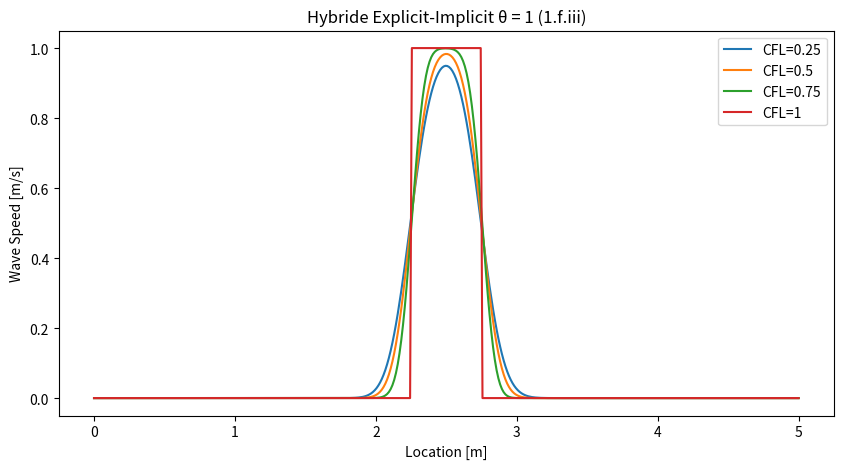

This chart was generated by the following Python code:
import numpy as np # pip install numpy
import matplotlib.pyplot as plt # pip install matplotlib
from tqdm import tqdm # pip install tqdm
import sys 

# u_j^{n+1}=  u_j^{n} - \sigma (u_{j}^n - u_{j-1}^n)
class explicit_backward: # 0
    def __call__(self, u, cfl): u[2:-2] -= cfl * (u[2:-2] - u[1:-3])

# u_j^{n+1}=  u_j^{n} - \sigma (u_{j+1}^n - u_{j-1}^n)
class explicit_forward: # 1
    def __call__(self, u, cfl): u[2:-2] -= cfl * (u[3:-1] - u[1:-3])

# u_j^{n+1}=  u_j^{n} - 0.5 \sigma (u_{j+1}^n - u_{j-1}^n)
class explicit_centered: # 2
    def __call__(self, u, cfl): u[2:-2] -= 0.5 * cfl * (u[3:-1] - u[1:-3])

# u_j^{n+1}=  u_j^{n-1} - \sigma (u_{j+1}^n - u_{j-1}^n)
class leap_frog: # 3
    u_prev = None 
    def __call__(self, u, cfl): 
        if self.u_prev is None: 
            self.u_prev = u.copy()
            scheme = explicit_backward()
            scheme(u, cfl) # on first step we use explicit backward
        else:
            u_next = self.u_prev[2:-2] - cfl * (u[3:-1] - u[1:-3])
            self.u_prev = u.copy()
            u[2:-2] = u_next

# u_j^{n+1}=  u_j^{n} - 0.5 \sigma (u_{j+1}^n - u_{j-1}^n) + 0.5 * \sigma^2 (u_{j+1}^n - 2 u_j^{n} + u_{j-1}^n)
class lax_wendroff: # 4
    def __call__(self, u, cfl): u[2:-2] = u[2:-2] - 0.5 * cfl * (u[3:-1] - u[1:-3]) + 0.5 * cfl**2 * (u[3:-1] - 2 * u[2:-2] + u[1:-3])

# u_j^{n+1}=  0.5 (u_{j+1}^n + u_{j-1}^n) - 0.5 * \sigma (u_{j+1}^n - u_{j-1}^n)
class lax: # 5
    def __call__(self, u, cfl): u[2:-2] = 0.5 * (u[3:-1] + u[1:-3]) - 0.5 * cfl * (u[3:-1] - u[1:-3])

# u_{j}^{n+1} = u_{j}^{n} - 0.5 \sigma (u_{j+1}^{n} - u_{j-1}^{n})
class hybrid0: # 6
    def __call__(self, u, cfl):  u[2:-2] -= 0.5 * cfl * (u[3:-1] - u[1:-3])

# u_{j}^{n+1} + 0.5 \sigma (u_{j+1}^{n+1} - u_{j-1}^{n+1}) = u_{j}^{n}
class hybrid1: # 7
    lhs = None
    rhs = None
    def __call__(self, u, cfl):
        # alllocation first time running
        # and build lhs matrix only once
        if (self.lhs is None):
            self.lhs = np.eye(len(u)-4)
            self.rhs = np.zeros(len(u)-4)
            np.fill_diagonal(self.lhs[1:, :-1], -0.5 * cfl) # lower diag
            np.fill_diagonal(self.lhs[:-1, 1:], 0.5 * cfl) # upper diag
            # coupling for periodic boundary condition
            self.lhs[0, -1] = -0.5 * cfl
            self.lhs[-1, 0] = 0.5 * cfl
        
        self.rhs = u[2:-2].copy()
        # u = np.linalg.solve(self.lhs, u)
        u[2:-2] = np.linalg.solve(self.lhs, self.rhs)

class crank_nicolson: # 8
    lhs = None
    rhs = None
    def __call__(self, u, cfl):
        # alllocation first time running
        # and build lhs matrix only once
        if (self.lhs is None):
            self.lhs = np.eye(len(u)-4)
            self.rhs = np.zeros(len(u)-4)
            np.fill_diagonal(self.lhs[1:, :-1], -0.25 * cfl) # lower diag
            np.fill_diagonal(self.lhs[:-1, 1:], 0.25 * cfl) # upper diag
            self.lhs[0, -1] = -0.25 * cfl
            self.lhs[-1, 0] = 0.25 * cfl
        
        self.rhs = u[2:-2] - 0.25 * cfl * (u[3:-1] - u[1:-3])

        u[2:-2] = np.linalg.solve(self.lhs, self.rhs)

# bonus
class implicit_upwind: # 9
    lhs = None
    rhs = None
    def __call__(self, u, cfl):
        # alllocation first time running
        # and build lhs matrix only once
        if (self.lhs is None):
            self.lhs = np.eye(len(u)-4) * (1 + cfl)
            self.rhs = np.zeros(len(u)-4)
            np.fill_diagonal(self.lhs[1:, :-1], - cfl) # lower diag
            # np.fill_diagonal(self.lhs, 0.5 * cfl) # diag
            self.lhs[0, -1] = - cfl
        
        self.rhs = u[2:-2].copy()
        # u = np.linalg.solve(self.lhs, u)
        u[2:-2] = np.linalg.solve(self.lhs, self.rhs)

class custom_simon: # 10
    u_prev = None
    i = 0 # iteration counter
    def __call__(self, u, cfl):
        if self.u_prev is None: # initial allocation on first call
            self.u_prev = np.zeros((4, len(u))) # store n, n-1, n-2 and n-3

        self.u_prev[0] = u.copy()
        if (self.i == 0):
            scheme = explicit_backward()
            scheme(u, cfl)
        elif (self.i == 1 or self.i == 2):
            scheme = leap_frog()
            scheme.u_prev = self.u_prev[1]
            scheme(u, cfl)
        else:
            # - 2*cfl*(u[:-4] -4*u[1:-3] + 3*u[2:-2])
            u[2:-2] = (18 * self.u_prev[1][2:-2] - 6*self.u_prev[2][2:-2] + self.u_prev[3][2:-2] - 10*u[2:-2])/3 - 2*cfl*(u[3:-1] - u[1:-3])

        # rolling 
        self.u_prev[3] = self.u_prev[2]
        self.u_prev[2] = self.u_prev[1]
        self.u_prev[1] = self.u_prev[0]
        self.i += 1

schemes = [explicit_backward, explicit_forward, explicit_centered, leap_frog, lax_wendroff, lax, hybrid0, hybrid1, crank_nicolson, implicit_upwind, custom_simon]

if __name__ == "__main__":
    assert len(sys.argv) <= 2, "Too many arguments"
    scheme_nb = int(sys.argv[1]) if (len(sys.argv) == 2) else 0
    assert scheme_nb >= 0 and scheme_nb <= len(schemes), "Invalid scheme number"

    # scheme = schemes[4] # can manually specify here
    plt.figure(figsize=(10, 5))

    cfl_values = [0.25, 0.5, 0.75, 1]  # Example list of CFL values. Adjust as needed.

    for cfl in cfl_values:
        scheme = schemes[scheme_nb]()

        x_interval = [0, 5]
        nb_pts = 400
        c = 35
        t_final = 1.75 / c  # this makes sure that the wave is at x = 2.5 at the end of the simulation
        t = 0

        # Calculated discretization parameters
        dx = (x_interval[1] - x_interval[0]) / (nb_pts - 1)
        dt = cfl * dx / c

        # Mesh
        x = np.linspace(x_interval[0], x_interval[1], nb_pts)
        u = np.zeros(nb_pts + 4, dtype=np.float32)  # +4 for ghosts cells on both ends

        # Step wave function
        u[:int(0.5 / dx) + 3] = 0.0  # +1 for the int floor rounding and + 1 for the ghost cell
        u[int(0.5 / dx) + 3:int(1.0 / dx) + 3] = 1.0
        u[int(1.0 / dx) + 3:] = 0.0

        with tqdm(total=int(t_final / dt)) as pbar:
            while t < t_final:
                scheme(u, cfl)
                u[0] = u[-4]
                u[1] = u[-3]
                u[-2] = u[2]
                u[-1] = u[3]
                t += dt
                pbar.update()

        # Plot the final state for each CFL value
        plt.plot(x, u[2:-2], label=f'CFL={cfl}')

    plt.xlabel('Location [m]')
    plt.ylabel('Wave Speed [m/s]')
    plt.legend()
    plt.title('Hybride Explicit-Implicit θ = 1 (1.f.iii)')
    plt.show()
